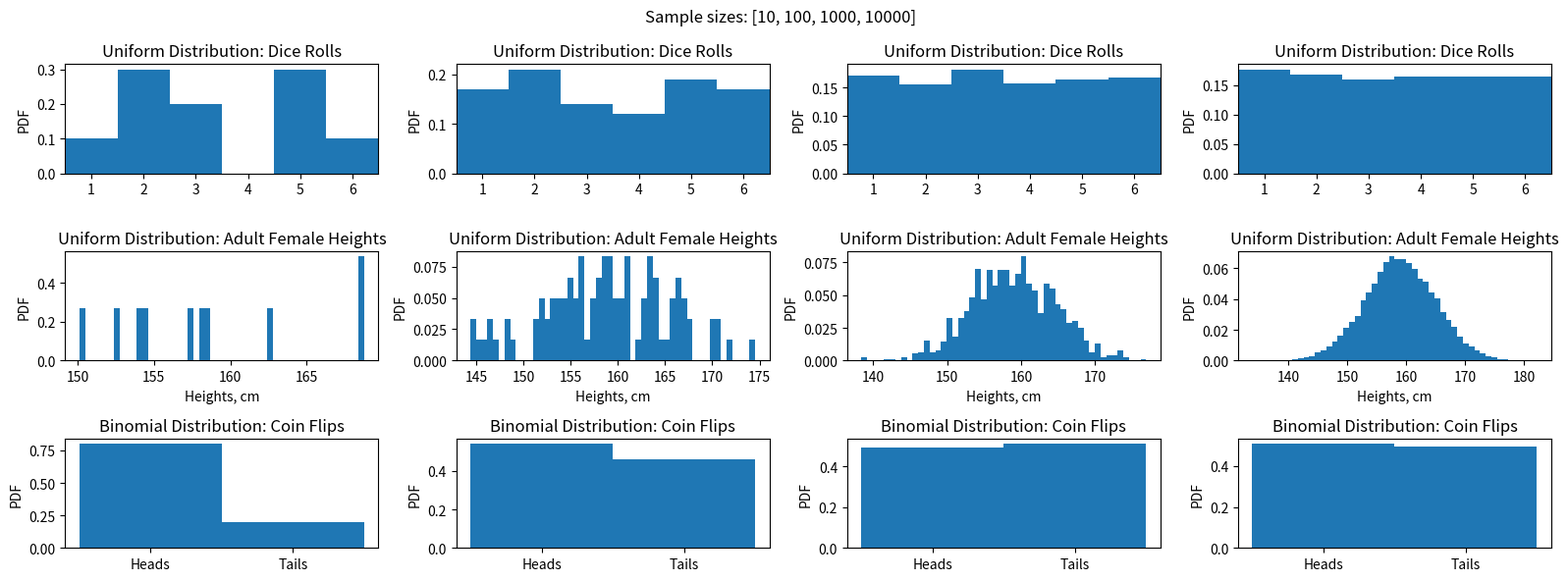

Python code for this plot:
import numpy as np
import matplotlib.pyplot as plt

n_vals = [10, 100,1000,10000]                       # sample size
fig, axes = plt.subplots(3,len(n_vals), 
                         figsize = (16,6), 
                         tight_layout=True)
fig.suptitle("Sample sizes: {}".format(n_vals))

for i in range(len(n_vals)):
    dice_rolls = np.random.randint(6, size=n_vals[i])   # Uniformly distributed dice rolls
    heights = 159+ 6*np.random.randn(n_vals[i])         # Normally distributed adult female heights, cm 
    coin_flips = np.random.binomial(1, 0.5, n_vals[i])  # Binomially distributed coin flips

    axes[0,i].hist(dice_rolls, density=True, bins=np.arange(-0.5,6.5,1))
    axes[0,i].set_xticks(np.arange(6), labels=np.arange(1,7))
    axes[0,i].set(xlim=[-0.5,5.5])
    axes[0,i].set_title("Uniform Distribution: Dice Rolls")
    axes[0,i].set_ylabel("PDF")

    axes[1,i].hist(heights, density=True, bins=50)
    axes[1,i].set_title("Uniform Distribution: Adult Female Heights")
    axes[1,i].set_ylabel("PDF")
    axes[1,i].set_xlabel("Heights, cm")

    axes[2,i].hist(coin_flips, density=True, bins=[-0.5,0.5,1.5])
    axes[2,i].set_xticks([0,1], labels=["Heads", "Tails"])
    axes[2,i].set_title("Binomial Distribution: Coin Flips")
    axes[2,i].set_ylabel("PDF")



def monty_hall_sim(num_mc : int, init_choice : int) -> tuple:
    """ 
    INPUTS
    num_mc: number of monte carlos to run
    init_choice: fixed initial door choice = [1,2,3]

    RETURNS
    outcome_keep: string array 
    """
    all_doors = [1,2,3]

    outcome_keep = np.zeros(num_mc)
    outcome_switch = np.zeros(num_mc)
    for i in range(num_mc):
        # Randomly choose a door for the prize to be behind
        prize_door = np.random.choice(all_doors)

        # Simulate outcomes: 
        # 1 = win, 0 = loss
        if prize_door == init_choice:
            outcome_keep[i] = 1  # win if you stay
            outcome_switch[i] = 0  # lose if you switch
        else:
            outcome_keep[i] = 0  # lose if you stay
            outcome_switch[i] = 1  # win if you switch (host reveals the other goat)
    
    return outcome_keep, outcome_switch

# HINT: play with num_mc to see the outputs with larger Monte Carlos
num_mc = 100
outcome_keep, outcome_switch = monty_hall_sim(num_mc, 1)
print("Chance of winning given you STAY: {}%".format(sum(outcome_keep)/num_mc))
print("Chance of winning given you SWITCH: {}%".format(sum(outcome_switch)/num_mc))
